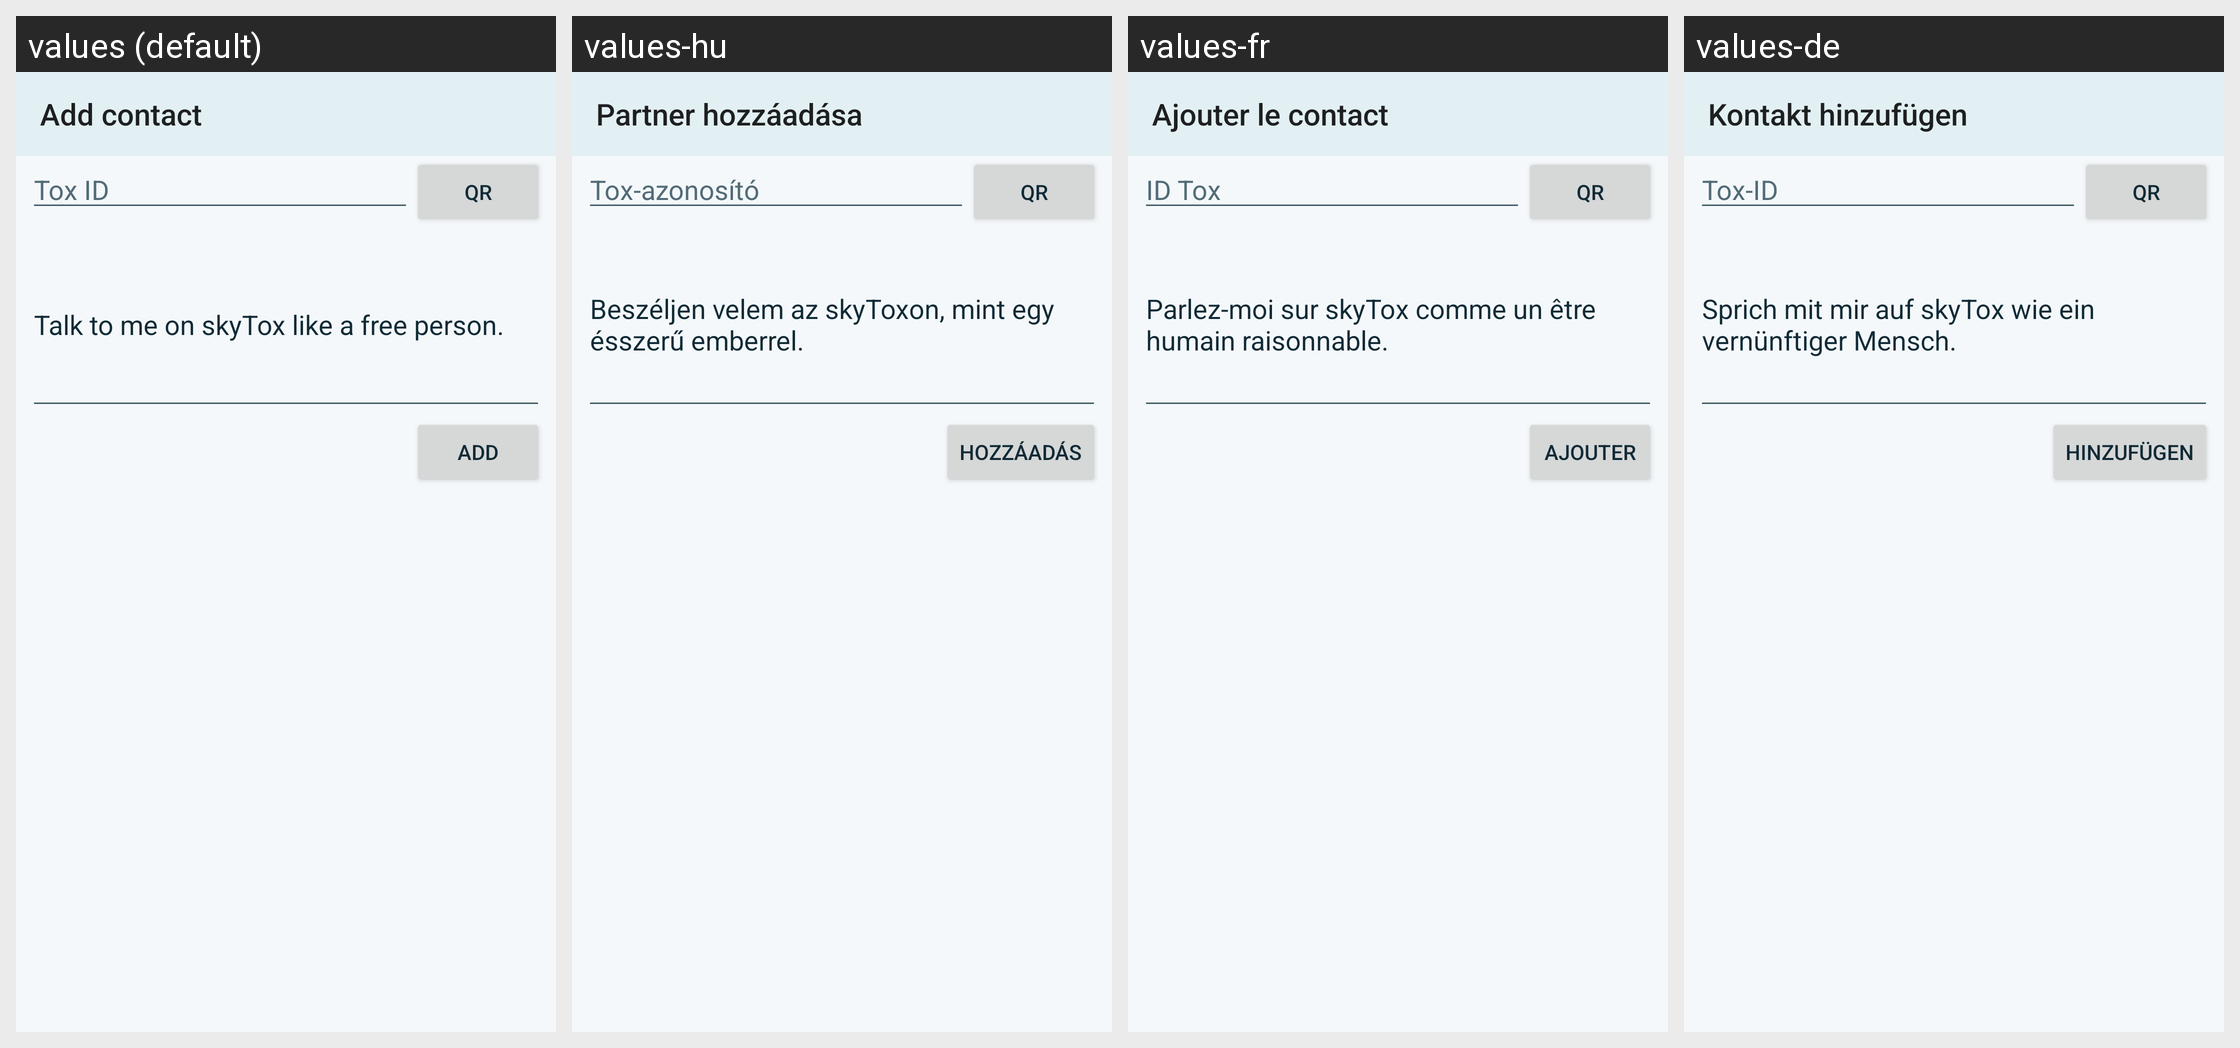

Here is an Android app screen in its default locale and in the app's own translations. Write out the translated-string differences for the strings that appear on this screen.
Android screen res/layout/fragment_add_contact.xml rendered under 4 locales, left to right: values (default), values-hu, values-fr, values-de. Device: Nexus 5 (rendered at 1080×1920; each locale shown at half size, 540×960, under a caption strip naming it); theme AppTheme.
Other locales in the repository, not shown: values-ar, values-bg, values-bs, values-cs, values-el, values-es, values-et, values-eu, values-fa, values-fi, values-hi, values-hr, values-ht, values-hy, values-in, values-is, values-it, values-iw, values-kmr, values-ko, values-lt, values-nb-rNO, values-nl, values-ny, values-pl, values-pt, values-pt-rBR, values-ro, values-ru, values-sk, values-sq, values-sr, values-sv, values-ta, values-tr, values-uk, values-ur, values-uz, values-vec, values-zh-rCN, values-zh-rTW.
Strings drawn on this screen, with the default value and each locale's value (text and hints the layout hard-codes, and strings that could not be matched under every locale, appear in the picture but are not listed):

add_contact
  values: Add contact
  values-hu: Partner hozzáadása
  values-fr: Ajouter le contact
  values-de: Kontakt hinzufügen

tox_id
  values: Tox ID
  values-hu: Tox-azonosító
  values-fr: ID Tox
  values-de: Tox-ID

read_qr
  values: QR
  values-hu: QR
  values-fr: QR
  values-de: QR

add_contact_message_default
  values: Talk to me on skyTox like a free person.
  values-hu: Beszéljen velem az skyToxon, mint egy ésszerű emberrel.
  values-fr: Parlez-moi sur skyTox comme un être humain raisonnable.
  values-de: Sprich mit mir auf skyTox wie ein vernünftiger Mensch.

add
  values: Add
  values-hu: Hozzáadás
  values-fr: Ajouter
  values-de: Hinzufügen
